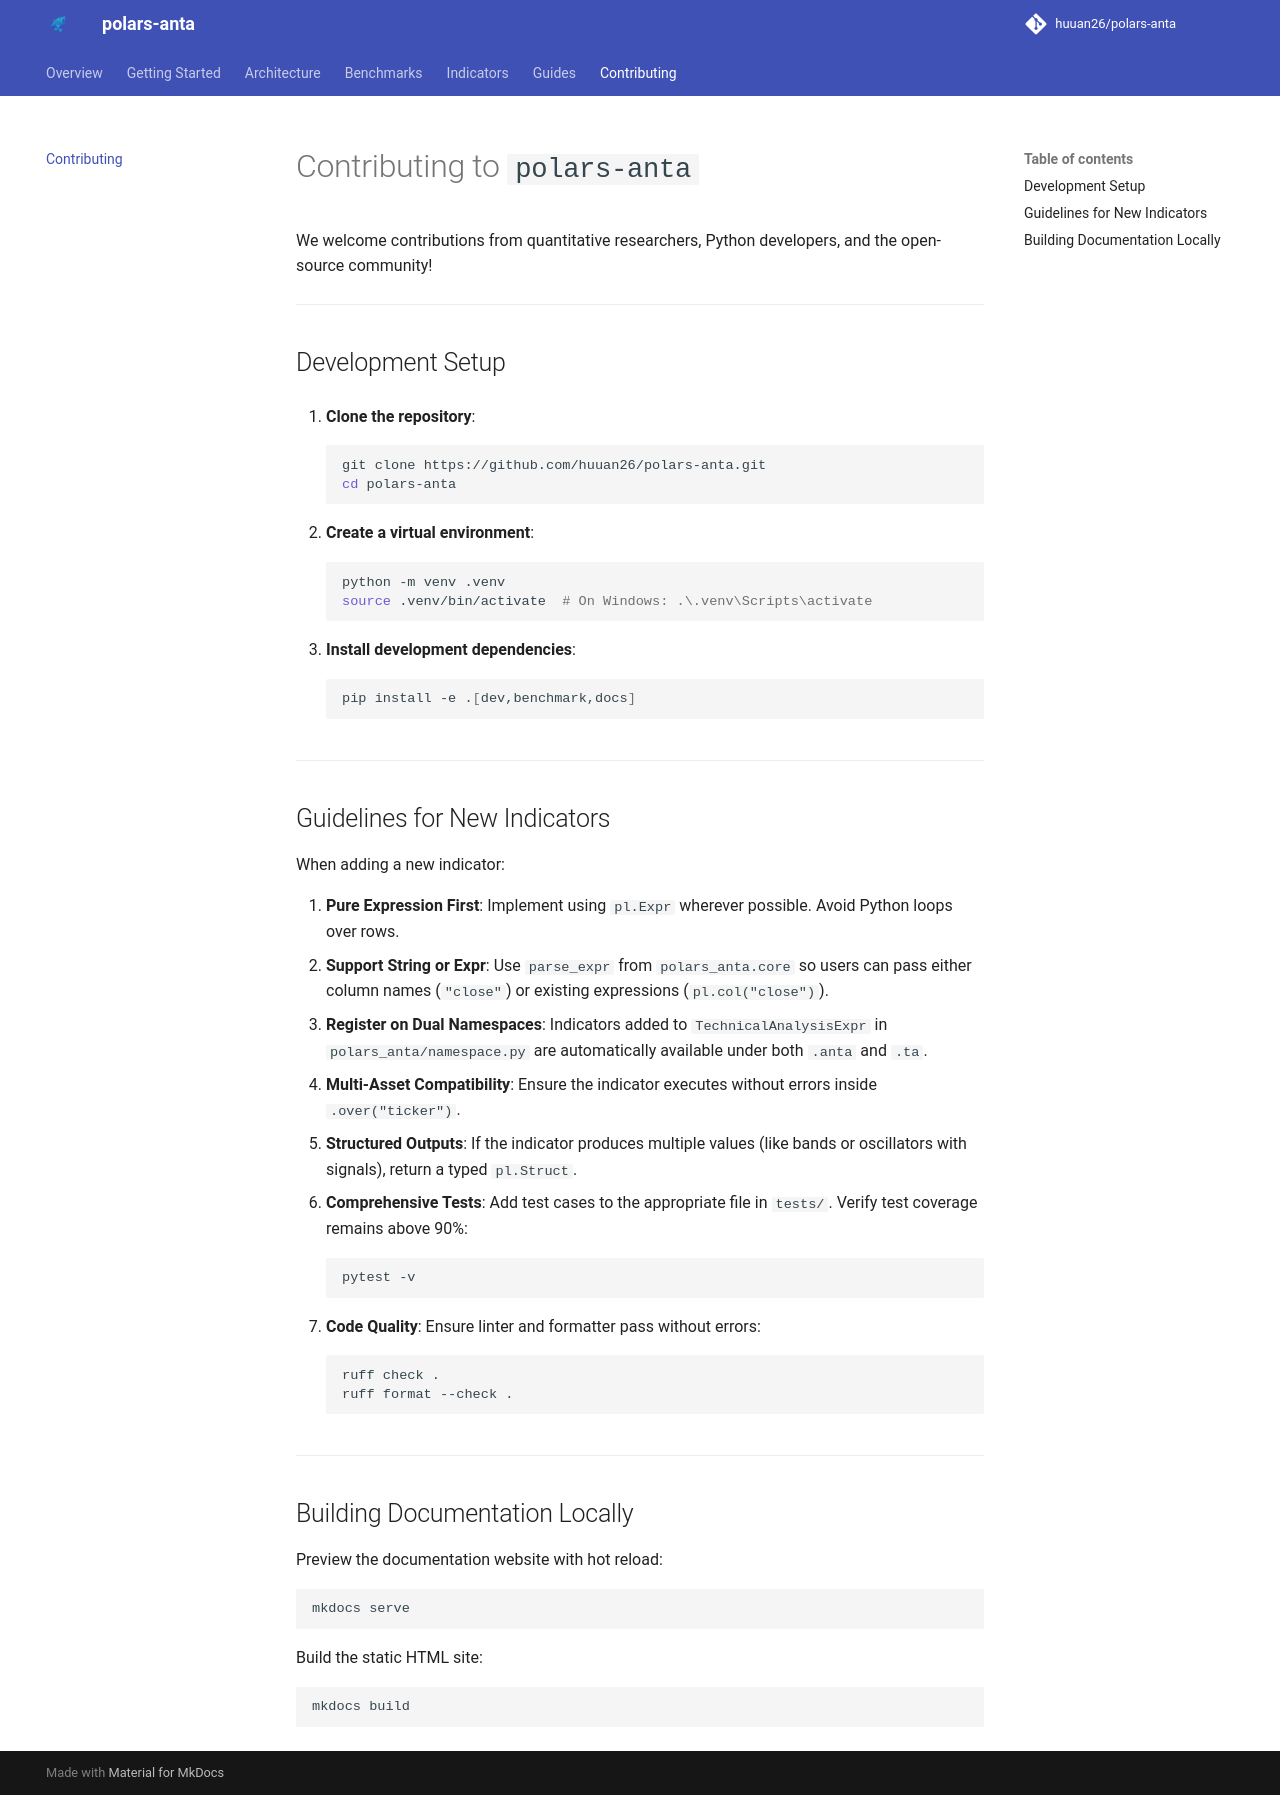

repository: HarshRajSinghania/polars-anta · page: contributing/index.html · generator: mkdocs

# Contributing to `polars-anta`

We welcome contributions from quantitative researchers, Python developers, and the open-source community!

---

## Development Setup

1. **Clone the repository**:
   ```bash
   git clone https://github.com/huuan26/polars-anta.git
   cd polars-anta
   ```

2. **Create a virtual environment**:
   ```bash
   python -m venv .venv
   source .venv/bin/activate  # On Windows: .\.venv\Scripts\activate
   ```

3. **Install development dependencies**:
   ```bash
   pip install -e .[dev,benchmark,docs]
   ```

---

## Guidelines for New Indicators

When adding a new indicator:

1. **Pure Expression First**: Implement using `pl.Expr` wherever possible. Avoid Python loops over rows.
2. **Support String or Expr**: Use `parse_expr` from `polars_anta.core` so users can pass either column names (`"close"`) or existing expressions (`pl.col("close")`).
3. **Register on Dual Namespaces**: Indicators added to `TechnicalAnalysisExpr` in `polars_anta/namespace.py` are automatically available under both `.anta` and `.ta`.
4. **Multi-Asset Compatibility**: Ensure the indicator executes without errors inside `.over("ticker")`.
5. **Structured Outputs**: If the indicator produces multiple values (like bands or oscillators with signals), return a typed `pl.Struct`.
6. **Comprehensive Tests**: Add test cases to the appropriate file in `tests/`. Verify test coverage remains above 90%:
   ```bash
   pytest -v
   ```
7. **Code Quality**: Ensure linter and formatter pass without errors:
   ```bash
   ruff check .
   ruff format --check .
   ```

---

## Building Documentation Locally

Preview the documentation website with hot reload:

```bash
mkdocs serve
```

Build the static HTML site:

```bash
mkdocs build
```
